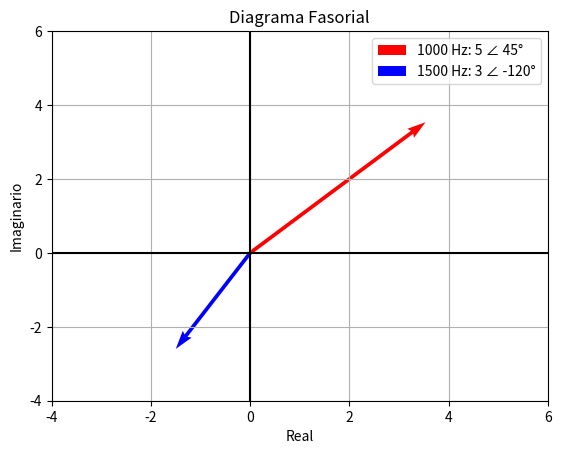

Generate this figure with matplotlib:
import numpy as np
import matplotlib.pyplot as plt

# Fasores en plano complejo
fig, ax = plt.subplots()
ax.quiver(0,   0, 5*np.cos(np.pi/4), 5*np.sin(np.pi/4), angles='xy', scale_units='xy', scale=1, color='r', label='1000 Hz: 5 ∠ 45°')
ax.quiver(0, 0, 3*np.cos(-2*np.pi/3), 3*np.sin(-2*np.pi/3), angles='xy', scale_units='xy', scale=1, color='b', label='1500 Hz: 3 ∠ -120°')
ax.set_xlim(-4, 6)
ax.set_ylim(-4, 6)
ax.axhline(0, color='black')
ax.axvline(0, color='black')
ax.set_xlabel('Real')
ax.set_ylabel('Imaginario')
ax.legend()
plt.title('Diagrama Fasorial')  
plt.grid()
plt.show()  